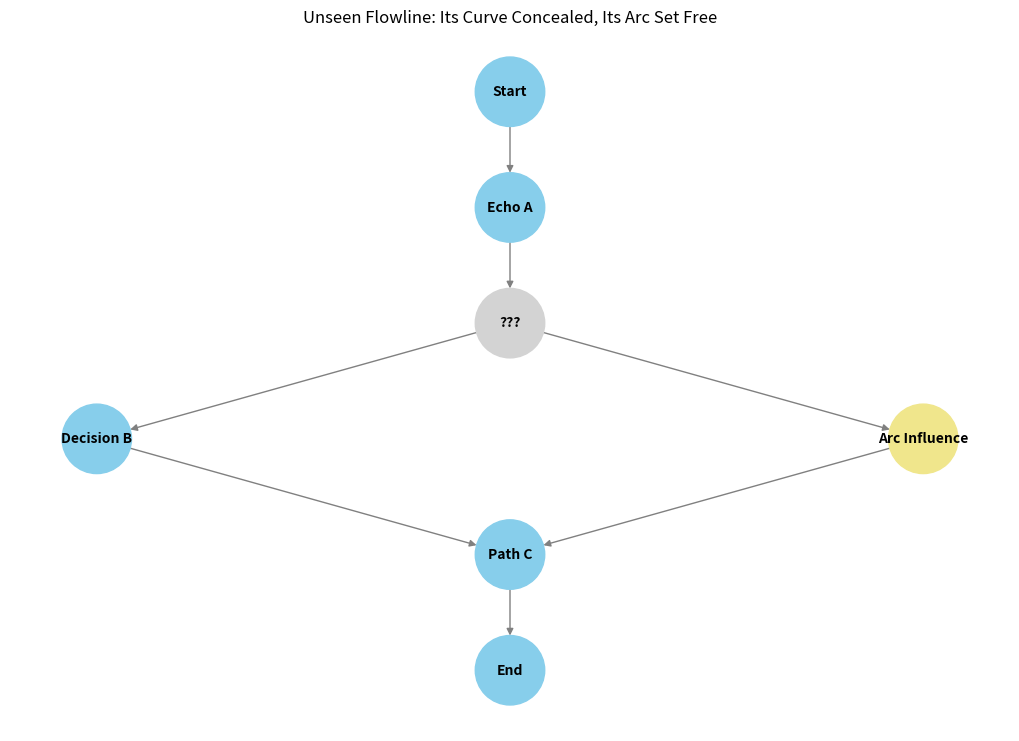

Generate this figure with matplotlib:
# Filename: _1_2_its_curve_concealed_its_arc_set_free.py
"""
Generates the curve or trajectory of a previously unrendered recursive line.
It maps hidden influence as animated arcs, visualizing how unseen flows were
nonetheless released and shaped the system’s evolution.
"""

import matplotlib
matplotlib.use("Agg")  # Use non-GUI backend for compatibility with test runners

import networkx as nx
import matplotlib.pyplot as plt
from pathlib import Path

# Define output directory and file
OUTPUT_DIR = Path("visualizer_output")
OUTPUT_FILE = OUTPUT_DIR / "its_curve_concealed_its_arc_set_free.png"

def draw_hidden_curve(output_path=OUTPUT_FILE):
    output_path.parent.mkdir(parents=True, exist_ok=True)

    # Create a directed graph to illustrate arc divergence and return
    G = nx.DiGraph()

    # Add nodes including hidden and diverging influences
    G.add_node("Start", layer=0)
    G.add_node("Echo A", layer=1)
    G.add_node("???", layer=2)              # Hidden recursive leap
    G.add_node("Decision B", layer=3)
    G.add_node("Arc Influence", layer=3.5)  # Newly visualized side influence
    G.add_node("Path C", layer=4)
    G.add_node("End", layer=5)

    # Add main flow edges and a side arc influence
    G.add_edges_from([
        ("Start", "Echo A"),
        ("Echo A", "???"),
        ("???", "Decision B"),
        ("???", "Arc Influence"),
        ("Arc Influence", "Path C"),
        ("Decision B", "Path C"),
        ("Path C", "End"),
    ])

    # Assign manual positions for vertical layout with arc separation
    pos = {
        "Start": (0, 6),
        "Echo A": (0, 5),
        "???": (0, 4),
        "Decision B": (-1, 3),
        "Arc Influence": (1, 3),
        "Path C": (0, 2),
        "End": (0, 1),
    }

    # Node color: gray for hidden, yellow for influence, blue for rest
    node_colors = []
    for node in G.nodes():
        if node == "???":
            node_colors.append("lightgray")
        elif node == "Arc Influence":
            node_colors.append("khaki")
        else:
            node_colors.append("skyblue")

    # Draw graph
    plt.figure(figsize=(10, 7))
    nx.draw(
        G,
        pos,
        with_labels=True,
        arrows=True,
        node_size=2500,
        node_color=node_colors,
        font_size=10,
        font_weight="bold",
        edge_color="gray",
    )

    plt.title("Unseen Flowline: Its Curve Concealed, Its Arc Set Free", fontsize=12)
    plt.tight_layout()
    plt.savefig(output_path)
    plt.close()

# Trigger generation on import (optional)
draw_hidden_curve()
